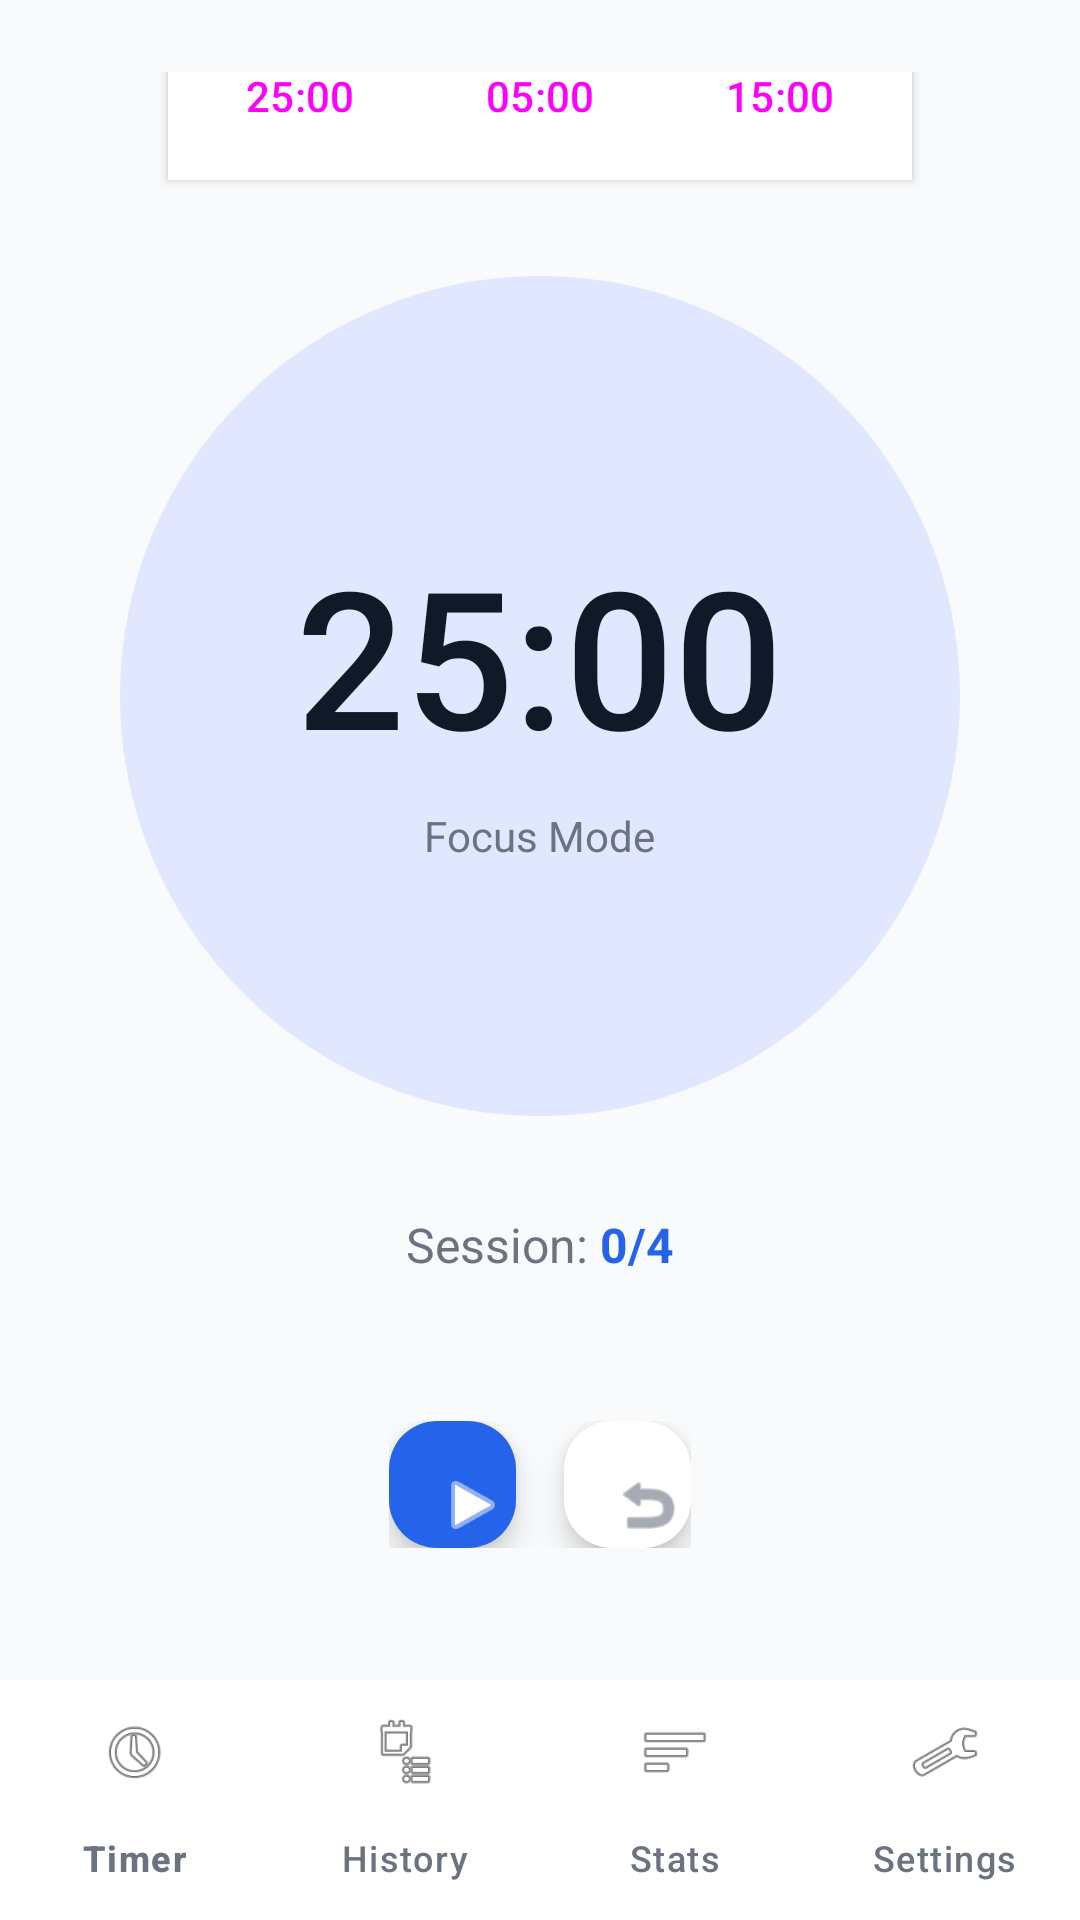

The Android layout XML behind this screen, and the referenced resources:
<!-- AndroidManifest.xml: application theme Theme.AndroidAssignment -->
<!-- res/layout/activity_main.xml -->
<?xml version="1.0" encoding="utf-8"?>
<androidx.coordinatorlayout.widget.CoordinatorLayout xmlns:android="http://schemas.android.com/apk/res/android"
    xmlns:app="http://schemas.android.com/apk/res-auto"
    android:layout_width="match_parent"
    android:layout_height="match_parent"
    android:background="@color/background">

    
    <RelativeLayout
        android:layout_width="match_parent"
        android:layout_height="match_parent"
        android:paddingBottom="80dp">

        
        <LinearLayout
            android:layout_width="match_parent"
            android:layout_height="match_parent"
            android:orientation="vertical"
            android:gravity="center"
            android:padding="24dp">

            
            <LinearLayout
                android:layout_width="wrap_content"
                android:layout_height="wrap_content"
                android:orientation="horizontal"
                android:layout_marginBottom="32dp"
                android:background="@color/surface"
                android:elevation="2dp"
                android:padding="4dp">

                <Button
                    android:id="@+id/btnPomodoro"
                    style="@style/Widget.Material3.Button.TextButton"
                    android:layout_width="wrap_content"
                    android:layout_height="wrap_content"
                    android:text="25:00"
                    android:textSize="14sp"
                    android:minWidth="80dp"
                    android:backgroundTint="@color/primary"/>

                <Button
                    android:id="@+id/btnShortBreak"
                    style="@style/Widget.Material3.Button.TextButton"
                    android:layout_width="wrap_content"
                    android:layout_height="wrap_content"
                    android:text="05:00"
                    android:textSize="14sp"
                    android:minWidth="80dp"/>

                <Button
                    android:id="@+id/btnLongBreak"
                    style="@style/Widget.Material3.Button.TextButton"
                    android:layout_width="wrap_content"
                    android:layout_height="wrap_content"
                    android:text="15:00"
                    android:textSize="14sp"
                    android:minWidth="80dp"/>
            </LinearLayout>

            
            <RelativeLayout
                android:layout_width="280dp"
                android:layout_height="280dp"
                android:layout_gravity="center">

                
                <View
                    android:id="@+id/progressBg"
                    android:layout_width="match_parent"
                    android:layout_height="match_parent"
                    android:background="@drawable/circle_bg"/>

                
                <LinearLayout
                    android:layout_width="wrap_content"
                    android:layout_height="wrap_content"
                    android:layout_centerInParent="true"
                    android:orientation="vertical"
                    android:gravity="center">

                    <TextView
                        android:id="@+id/tvTimer"
                        android:layout_width="wrap_content"
                        android:layout_height="wrap_content"
                        android:text="25:00"
                        android:textSize="64sp"
                        android:textColor="@color/text_primary"
                        android:fontFamily="sans-serif-medium"/>

                    <TextView
                        android:id="@+id/tvMode"
                        android:layout_width="wrap_content"
                        android:layout_height="wrap_content"
                        android:text="@string/focus_mode"
                        android:textSize="14sp"
                        android:textColor="@color/text_secondary"
                        android:layout_marginTop="8dp"/>
                </LinearLayout>
            </RelativeLayout>

            
            <LinearLayout
                android:layout_width="wrap_content"
                android:layout_height="wrap_content"
                android:orientation="horizontal"
                android:layout_marginTop="32dp"
                android:gravity="center">

                <TextView
                    android:layout_width="wrap_content"
                    android:layout_height="wrap_content"
                    android:text="Session: "
                    android:textSize="16sp"
                    android:textColor="@color/text_secondary"/>

                <TextView
                    android:id="@+id/tvSessionCount"
                    android:layout_width="wrap_content"
                    android:layout_height="wrap_content"
                    android:text="0/4"
                    android:textSize="16sp"
                    android:textStyle="bold"
                    android:textColor="@color/primary"/>
            </LinearLayout>

            
            <LinearLayout
                android:layout_width="wrap_content"
                android:layout_height="wrap_content"
                android:orientation="horizontal"
                android:layout_marginTop="48dp"
                android:gravity="center">

                <com.google.android.material.floatingactionbutton.FloatingActionButton
                    android:id="@+id/fabStartPause"
                    android:layout_width="wrap_content"
                    android:layout_height="wrap_content"
                    android:layout_marginEnd="16dp"
                    android:src="@android:drawable/ic_media_play"
                    app:tint="@color/white"
                    app:fabSize="normal"
                    app:backgroundTint="@color/primary"/>

                <com.google.android.material.floatingactionbutton.FloatingActionButton
                    android:id="@+id/fabReset"
                    android:layout_width="wrap_content"
                    android:layout_height="wrap_content"
                    android:src="@android:drawable/ic_menu_revert"
                    app:tint="@color/text_secondary"
                    app:fabSize="mini"
                    app:backgroundTint="@color/surface"/>
            </LinearLayout>
            
            
            <LinearLayout
                android:layout_width="match_parent"
                android:layout_height="wrap_content"
                android:orientation="horizontal"
                android:layout_marginTop="40dp"
                android:gravity="center"
                android:weightSum="3">

                <LinearLayout
                    android:id="@+id/btnQuickTasks"
                    android:layout_width="0dp"
                    android:layout_height="wrap_content"
                    android:layout_weight="1"
                    android:orientation="vertical"
                    android:gravity="center"
                    android:padding="8dp"
                    android:clickable="true"
                    android:focusable="true"
                    android:background="?attr/selectableItemBackgroundBorderless">

                    <TextView
                        android:layout_width="wrap_content"
                        android:layout_height="wrap_content"
                        android:text="📝"
                        android:textSize="28sp"/>

                    <TextView
                        android:layout_width="wrap_content"
                        android:layout_height="wrap_content"
                        android:text="Tasks"
                        android:textSize="12sp"
                        android:textColor="@color/text_secondary"
                        android:layout_marginTop="4dp"/>
                </LinearLayout>

                <LinearLayout
                    android:id="@+id/btnQuickNotes"
                    android:layout_width="0dp"
                    android:layout_height="wrap_content"
                    android:layout_weight="1"
                    android:orientation="vertical"
                    android:gravity="center"
                    android:padding="8dp"
                    android:clickable="true"
                    android:focusable="true"
                    android:background="?attr/selectableItemBackgroundBorderless">

                    <TextView
                        android:layout_width="wrap_content"
                        android:layout_height="wrap_content"
                        android:text="📓"
                        android:textSize="28sp"/>

                    <TextView
                        android:layout_width="wrap_content"
                        android:layout_height="wrap_content"
                        android:text="Notes"
                        android:textSize="12sp"
                        android:textColor="@color/text_secondary"
                        android:layout_marginTop="4dp"/>
                </LinearLayout>

                <LinearLayout
                    android:id="@+id/btnQuickTips"
                    android:layout_width="0dp"
                    android:layout_height="wrap_content"
                    android:layout_weight="1"
                    android:orientation="vertical"
                    android:gravity="center"
                    android:padding="8dp"
                    android:clickable="true"
                    android:focusable="true"
                    android:background="?attr/selectableItemBackgroundBorderless">

                    <TextView
                        android:layout_width="wrap_content"
                        android:layout_height="wrap_content"
                        android:text="💡"
                        android:textSize="28sp"/>

                    <TextView
                        android:layout_width="wrap_content"
                        android:layout_height="wrap_content"
                        android:text="Tips"
                        android:textSize="12sp"
                        android:textColor="@color/text_secondary"
                        android:layout_marginTop="4dp"/>
                </LinearLayout>
            </LinearLayout>

        </LinearLayout>
    </RelativeLayout>

    
    <com.google.android.material.bottomnavigation.BottomNavigationView
        android:id="@+id/bottomNavigation"
        android:layout_width="match_parent"
        android:layout_height="wrap_content"
        android:layout_gravity="bottom"
        android:background="@color/surface"
        android:elevation="8dp"
        app:menu="@menu/bottom_nav_menu"
        app:labelVisibilityMode="labeled"
        app:itemIconTint="@color/nav_selector"
        app:itemTextColor="@color/nav_selector"/>

</androidx.coordinatorlayout.widget.CoordinatorLayout>
<!-- resources referenced by this layout -->
<resources>
  <color name="background">#F9FAFB</color>
  <color name="primary">#2563EB</color>
  <color name="surface">#FFFFFF</color>
  <color name="text_primary">#111827</color>
  <color name="text_secondary">#6B7280</color>
  <color name="white">#FFFFFF</color>
  <!-- drawable circle_bg (drawable) -->
  <?xml version="1.0" encoding="utf-8"?>
  
  <shape xmlns:android="http://schemas.android.com/apk/res/android"
      android:shape="oval">
      <solid android:color="@color/timer_progress_bg"/>
      <size android:width="280dp" android:height="280dp"/>
  </shape>
  <string name="focus_mode">Focus Mode</string>
  <style name="Theme.AndroidAssignment" parent="Base.Theme.AndroidAssignment" />
  <color name="timer_progress_bg">#E0E7FF</color>
  <style name="Base.Theme.AndroidAssignment" parent="Theme.Material3.Light.NoActionBar">
          <item name="colorPrimary">@color/primary</item>
          <item name="colorPrimaryDark">@color/primary_dark</item>
          <item name="colorAccent">@color/accent</item>
          <item name="android:windowBackground">@color/background</item>
          <item name="android:textColorPrimary">@color/text_primary</item>
          <item name="android:textColorSecondary">@color/text_secondary</item>
          <item name="android:statusBarColor">@color/primary</item>
          <item name="android:forceDarkAllowed" tools:targetApi="q">false</item>
      </style>
  <color name="primary_dark">#1E40AF</color>
  <color name="accent">#10B981</color>
</resources>
